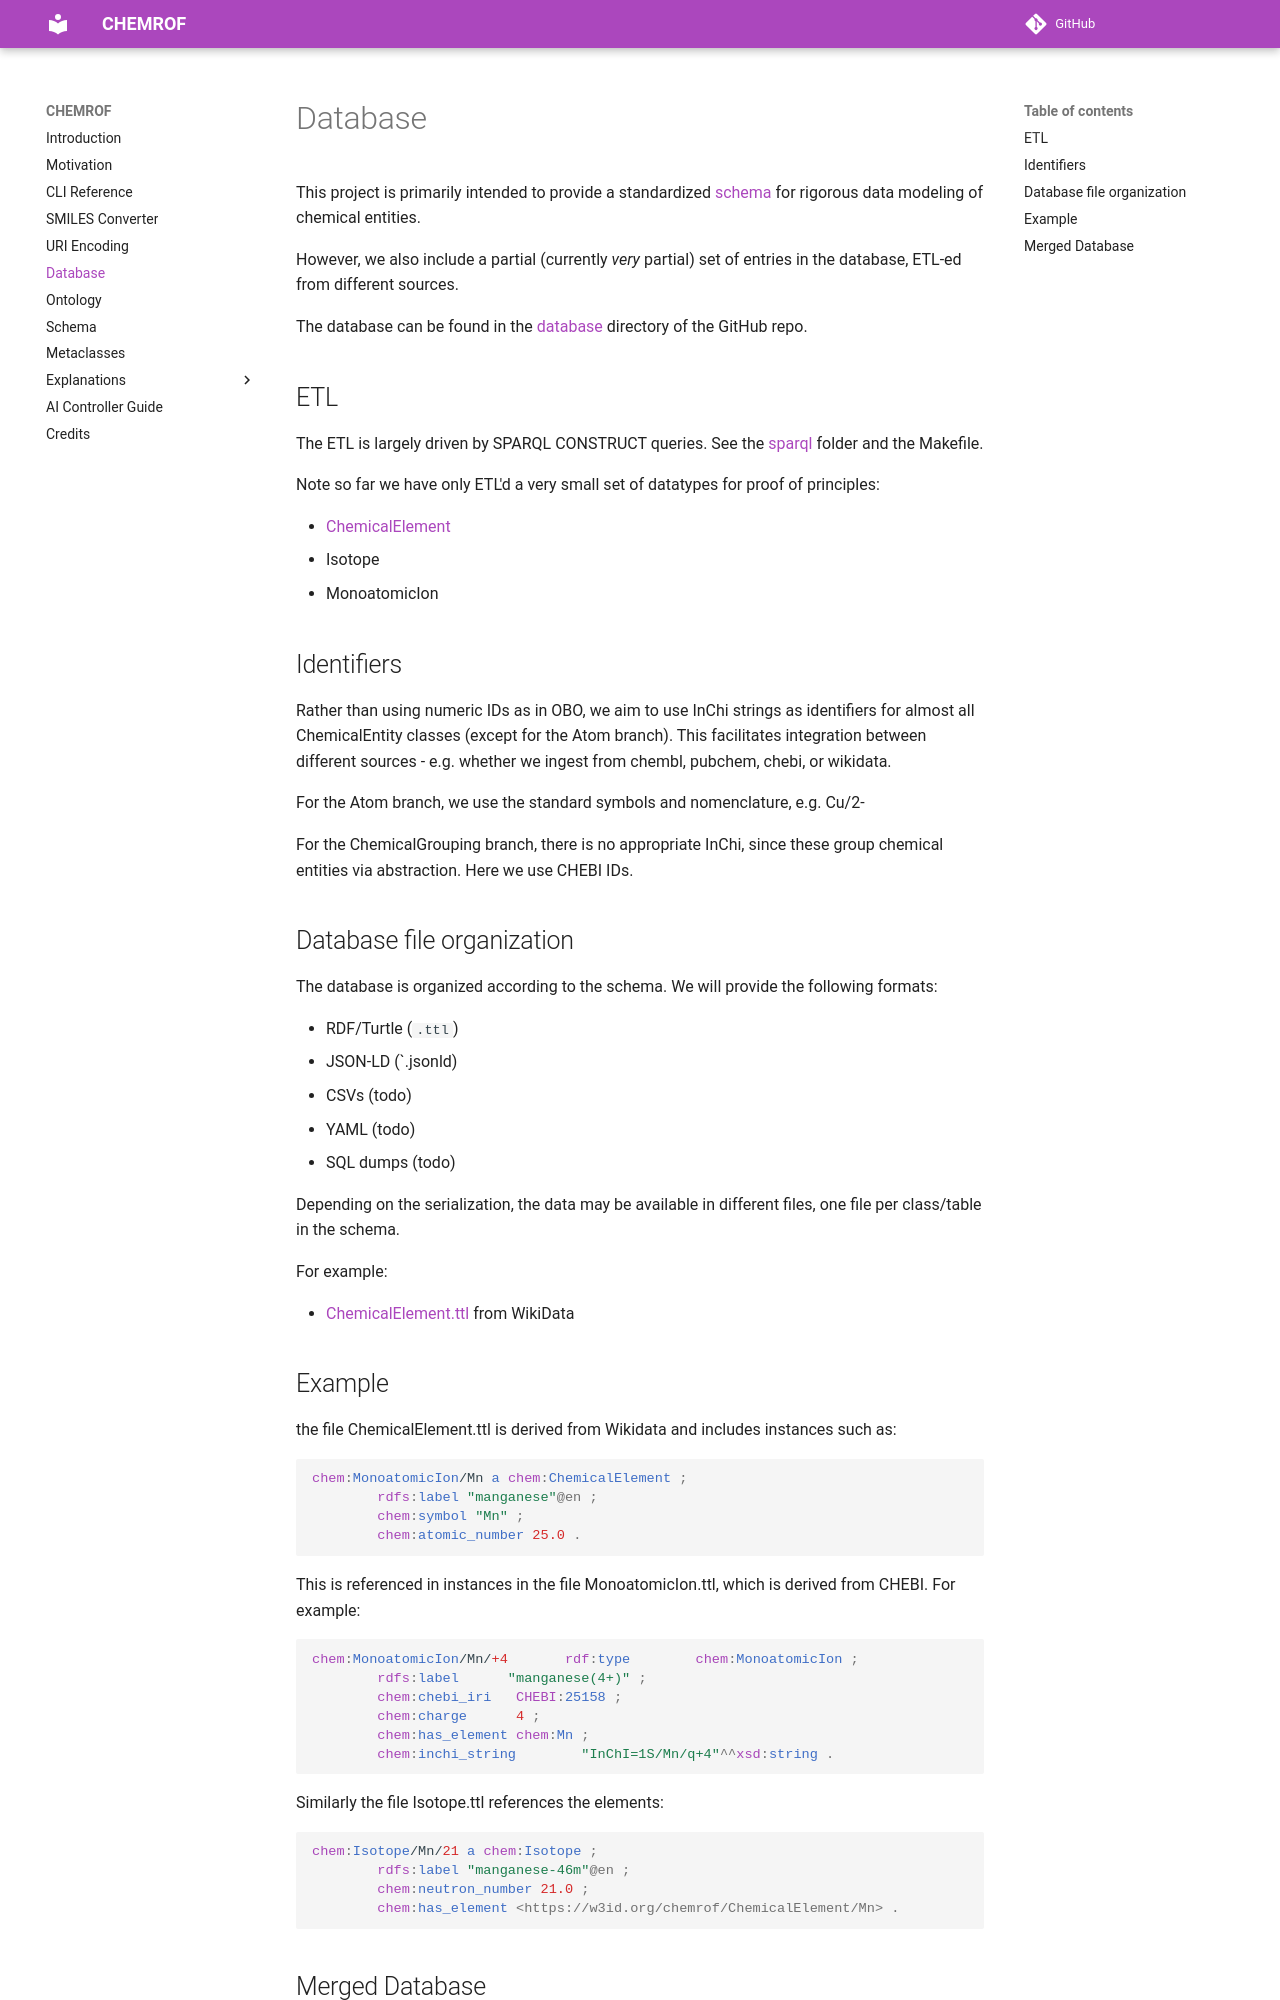

repository: chemkg/chemrof · page: database/index.html · generator: mkdocs

# Database

This folder contains a small exemplar database of instances conforming to chemrof.

It is created by ETL from two main sources:

 - CHEBI
 - Wikidata

For more info see: [database section of docs](https://w3id.or
